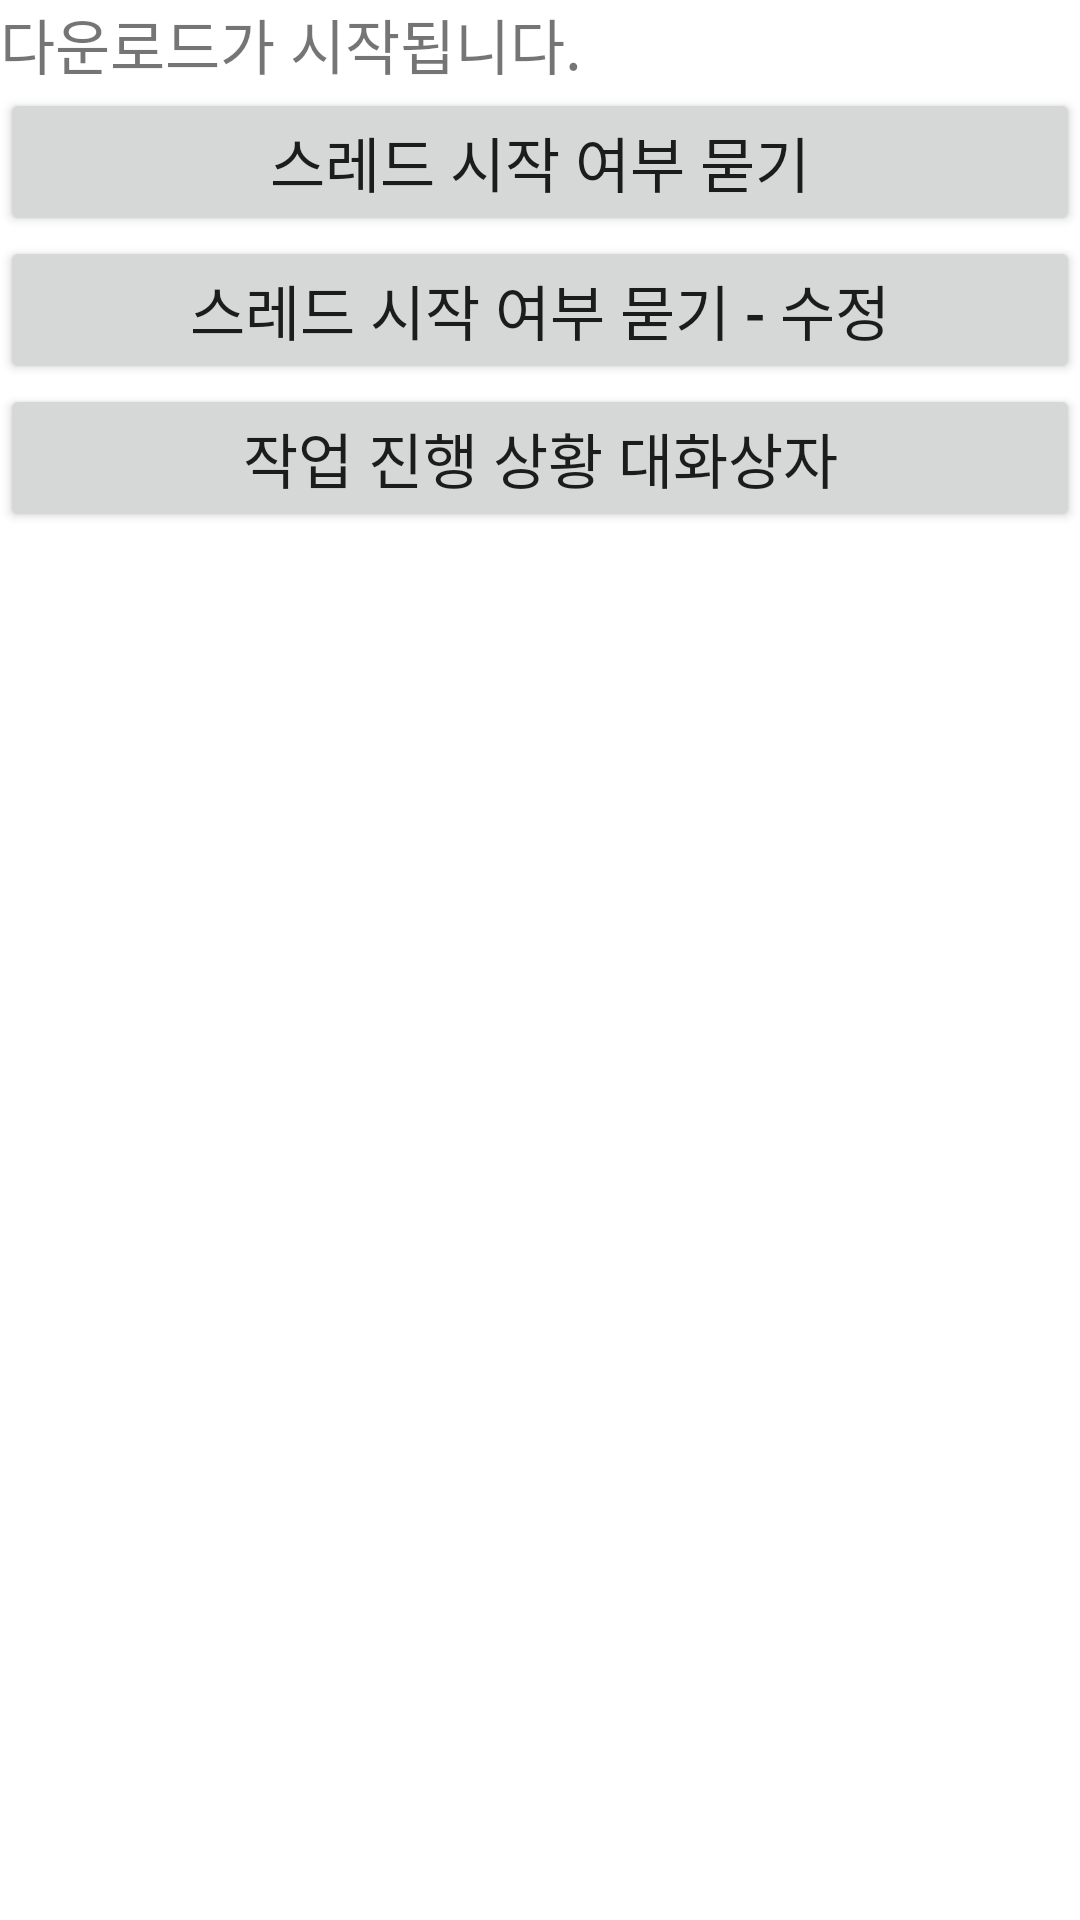

Layout XML and referenced resources for this Android screen:
<!-- AndroidManifest.xml: application theme Theme.Thread0120 -->
<!-- res/layout/activity_question.xml -->
<?xml version="1.0" encoding="utf-8"?>
<LinearLayout xmlns:android="http://schemas.android.com/apk/res/android"
    xmlns:app="http://schemas.android.com/apk/res-auto"
    xmlns:tools="http://schemas.android.com/tools"
    android:layout_width="match_parent"
    android:layout_height="match_parent"
    tools:context=".QuestionActivity"
    android:orientation="vertical">

    <TextView
        android:layout_width="match_parent"
        android:layout_height="wrap_content"
        android:text="다운로드가 시작됩니다."
        android:textSize="20dp"
        android:id="@+id/txtResult"/>

    <Button
        android:layout_width="match_parent"
        android:layout_height="wrap_content"
        android:text="스레드 시작 여부 묻기"
        android:textSize="20dp"
        android:id="@+id/btnQuestion"/>

    <Button
        android:layout_width="match_parent"
        android:layout_height="wrap_content"
        android:text="스레드 시작 여부 묻기 - 수정"
        android:textSize="20dp"
        android:id="@+id/btnQuestionModify"/>

    <Button
        android:layout_width="match_parent"
        android:layout_height="wrap_content"
        android:text="작업 진행 상황 대화상자"
        android:textSize="20dp"
        android:id="@+id/btnProgressDialog"/>

</LinearLayout>
<!-- resources referenced by this layout -->
<resources>
  <style name="Theme.Thread0120" parent="Theme.MaterialComponents.DayNight.DarkActionBar">
          
          <item name="colorPrimary">@color/purple_500</item>
          <item name="colorPrimaryVariant">@color/purple_700</item>
          <item name="colorOnPrimary">@color/white</item>
          
          <item name="colorSecondary">@color/teal_200</item>
          <item name="colorSecondaryVariant">@color/teal_700</item>
          <item name="colorOnSecondary">@color/black</item>
          
          <item name="android:statusBarColor" tools:targetApi="l">?attr/colorPrimaryVariant</item>
          
      </style>
  <!-- not gathered from this repository: default colours our renderer supplied (Android Studio template values) -->
  <color name="purple_500">#FF6200EE</color>
  <color name="purple_700">#FF3700B3</color>
  <color name="teal_200">#FF03DAC5</color>
  <color name="teal_700">#FF018786</color>
  <color name="black">#FF000000</color>
  <color name="white">#FFFFFFFF</color>
</resources>
